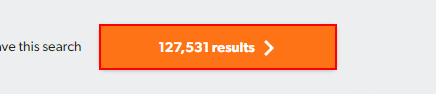
Workflow: Edge_ClickResults

Step 1: click on the button in window 'Car search on mobile.de*' (msedge.exe)
